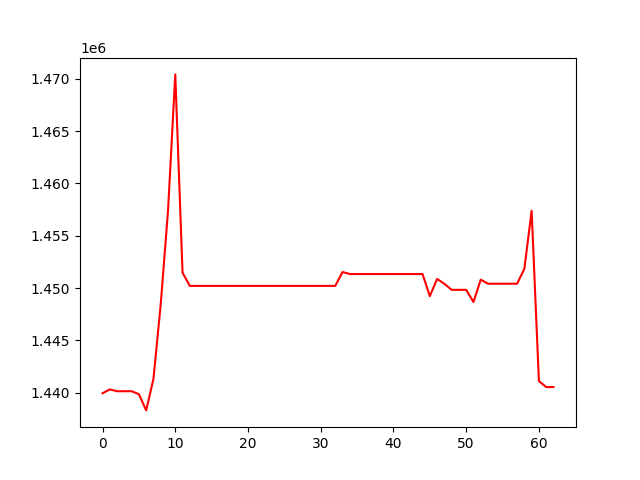

The table this chart was drawn from, first rows:
, 0
0, 1439936
1, 1440304
2, 1440131
3, 1440131
4, 1440131
5, 1439845
6, 1438298
7, 1441313
8, 1448452
9, 1457363
10, 1470424
11, 1451466
12, 1450202
13, 1450202
14, 1450202
15, 1450202
16, 1450202
17, 1450202
18, 1450202
19, 1450202
20, 1450202
21, 1450202
22, 1450202
23, 1450202
24, 1450202
25, 1450202
26, 1450202
27, 1450202
28, 1450202
29, 1450202
30, 1450202
31, 1450202
32, 1450202
33, 1451530
34, 1451336
35, 1451336
36, 1451336
37, 1451336
38, 1451336
39, 1451336
40, 1451336
41, 1451336
42, 1451336
43, 1451336
44, 1451336
45, 1449220
46, 1450869
47, 1450403
48, 1449826
49, 1449826
50, 1449826
51, 1448661
52, 1450799
53, 1450412
54, 1450412
55, 1450412
56, 1450412
57, 1450412
58, 1451830
59, 1457384
... 3 more rows
